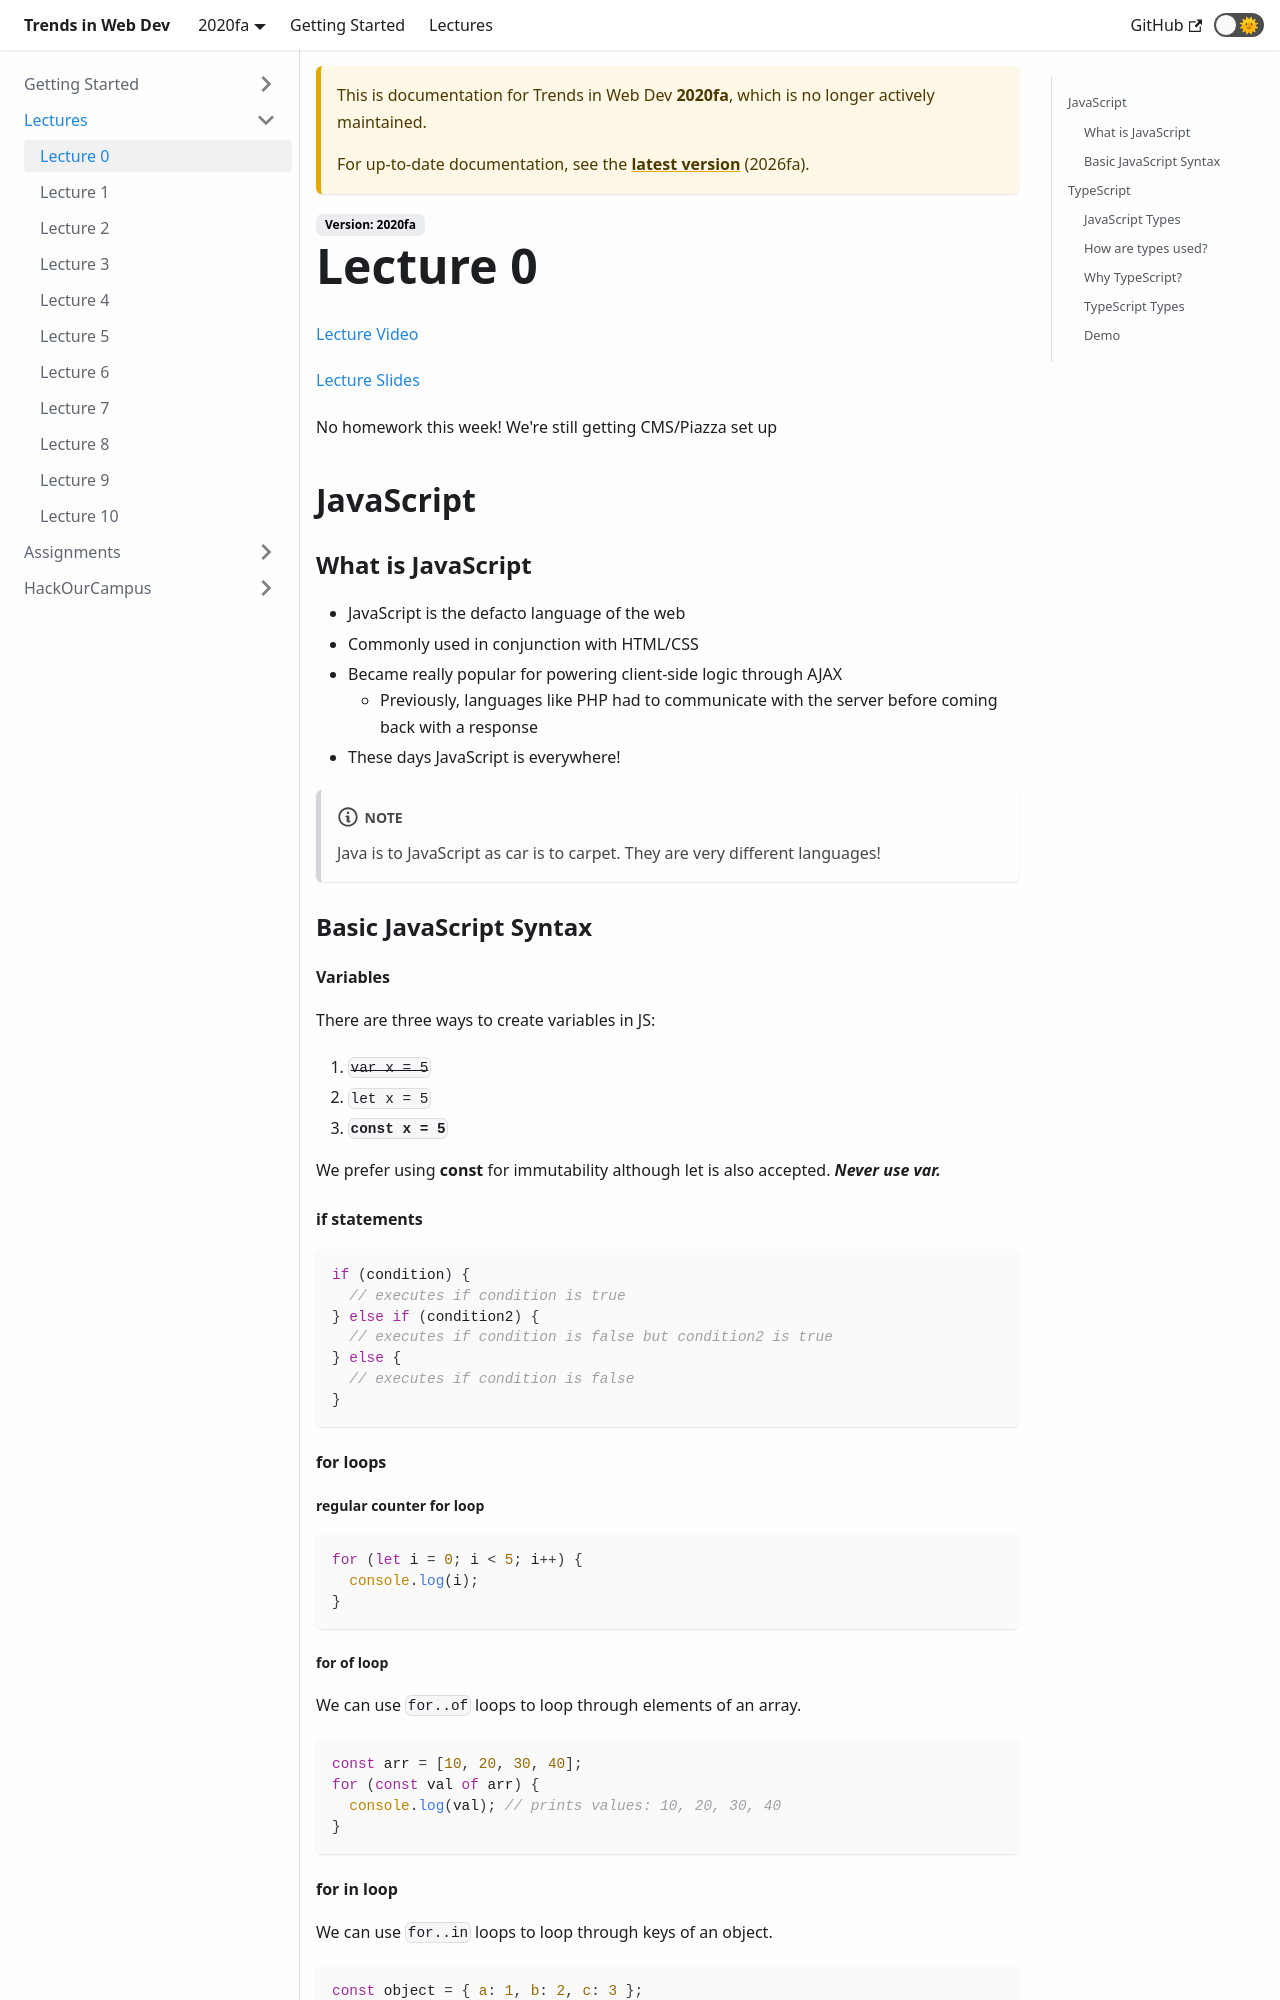

repository: cornell-dti/trends-in-web-dev-website · page: docs/2020fa/lecture0/index.html · generator: docusaurus

---
id: lecture0
title: Lecture 0
---

[Lecture Video](https://drive.google.com/file/d/1fEn5b83n42-lX2Y3loyVFN7RQ_ca6y8I/view?usp=sharing)

[Lecture Slides](https://docs.google.com/presentation/d/1WpfGvyGtjkEmM2MrV2yFfQ_b7pVHGbO-GlnViJOa4HY/edit?usp=sharing)

No homework this week! We're still getting CMS/Piazza set up

## JavaScript

### What is JavaScript

- JavaScript is the defacto language of the web
- Commonly used in conjunction with HTML/CSS
- Became really popular for powering client-side logic through AJAX
  - Previously, languages like PHP had to communicate with the server before coming back with a response
- These days JavaScript is everywhere!

:::note
Java is to JavaScript as car is to carpet. They are very different languages!
:::

### Basic JavaScript Syntax

#### Variables

There are three ways to create variables in JS:

1. ~~`var x = 5`~~
2. `let x = 5`
3. **`const x = 5`**

We prefer using **const** for immutability although let is also accepted. _**Never use var.**_

#### if statements

```js
if (condition) {
  // executes if condition is true
} else if (condition2) {
  // executes if condition is false but condition2 is true
} else {
  // executes if condition is false
}
```

#### for loops

##### regular counter for loop

```js
for (let i = 0; i < 5; i++) {
  console.log(i);
}
```

##### for of loop

We can use `for..of` loops to loop through elements of an array.

```js
const arr = [10, 20, 30, 40];
for (const val of arr) {
  console.log(val); // prints values: 10, 20, 30, 40
}
```
